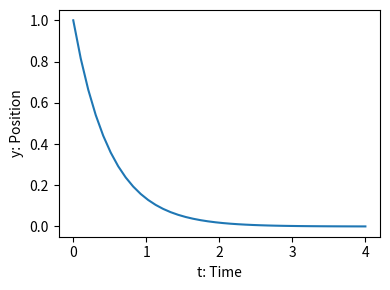

The script that saved this image:
import numpy as np
from scipy.integrate import odeint
from matplotlib import pyplot as plt

def calc_derivative(ypos, time):
    return -2*ypos

time_vec = np.linspace(0, 4, 40)
yvec = odeint(calc_derivative, 1, time_vec)

plt.figure(figsize=(4, 3))
plt.plot(time_vec, yvec)
plt.xlabel('t: Time')
plt.ylabel('y: Position')
plt.tight_layout()
